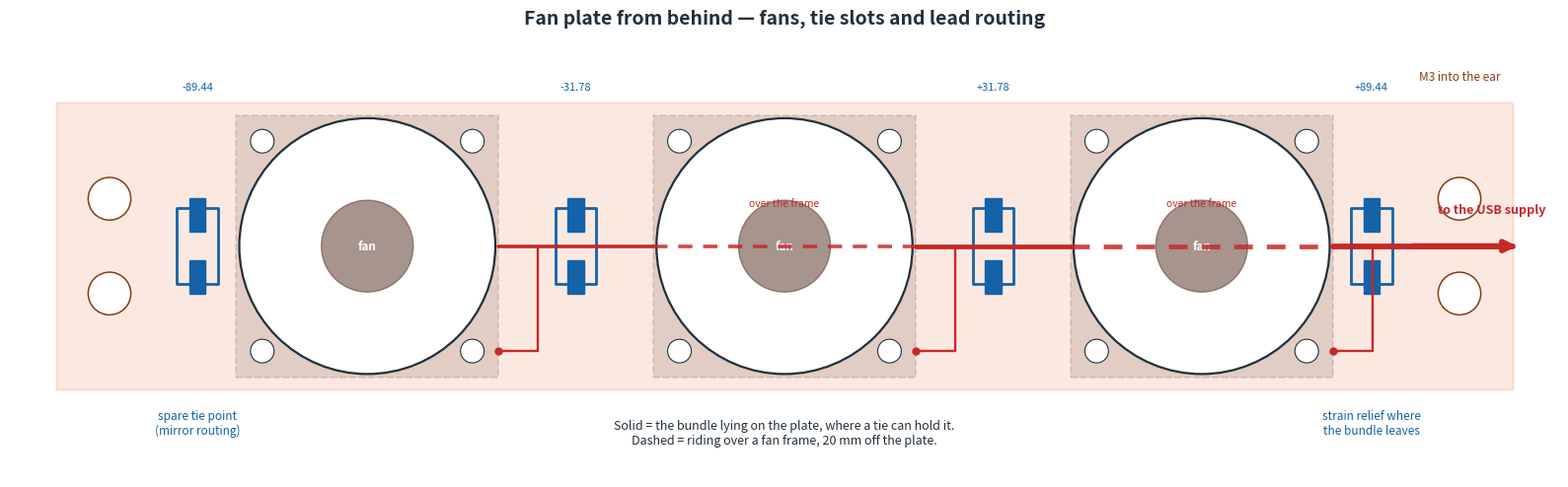

Generate this figure with matplotlib:
"""Draw the fan plate from behind: fans, tie slots and how the leads route.

    python scripts/build_wiring_diagram.py

Writes docs/images/fan-wiring.png. Geometry comes from the same constants as
build_rear_fan_plate.py, so the diagram cannot drift from the part.

Requires matplotlib.
"""

from pathlib import Path

import matplotlib
matplotlib.use("Agg")
import matplotlib.pyplot as plt
from matplotlib.patches import Circle, FancyArrowPatch, Rectangle

OUT = Path("docs/images/fan-wiring.png")

PLATE_WIDTH, PLATE_Y0, PLATE_Y1 = 222.0, 0.4, 44.05
FAN_CENTRES_X = (-63.55, 0.0, 63.55)
FAN_CENTRE_Y, FAN_OPENING_DIA, FAN_BODY = 22.225, 39.0, 40.0
FAN_SCREW_PITCH, FAN_SCREW_DIA = 32.0, 3.6
BOSS_X, BOSS_ROWS, CBORE_DIA = 102.82, (15.0, 29.45), 6.5
TIE_SLOT_X = (-89.44, -31.78, 31.78, 89.44)
TIE_SLOT_Y = (17.5, 27.0)
TIE_SLOT_W, TIE_SLOT_H = 2.5, 5.0

PRINTED = "#e2571e"
FANC = "#5e3d30"
INK = "#22303c"
CABLE = "#c62828"
TIE = "#1462a8"

# The lead leaves the side of the frame at the plate face, at the corner
# nearest the bottom. Routed toward +x, where the bundle leaves for the USB
# supply, each lead is tied down in the first clear span it reaches.
EXIT_Y = 8.0
BUNDLE_Y = 22.225


def draw():
    figure, ax = plt.subplots(figsize=(16, 5.6))

    ax.add_patch(Rectangle((-PLATE_WIDTH / 2, PLATE_Y0), PLATE_WIDTH,
                           PLATE_Y1 - PLATE_Y0, facecolor=PRINTED, alpha=.13,
                           edgecolor=PRINTED, lw=1.8))

    for hole_x in (-BOSS_X, BOSS_X):
        for hole_y in BOSS_ROWS:
            ax.add_patch(Circle((hole_x, hole_y), CBORE_DIA / 2,
                                facecolor="white", edgecolor="#8a3b12", lw=1.1))
    ax.text(BOSS_X, PLATE_Y1 + 3.5, "M3 into the ear", ha="center",
            fontsize=8.5, color="#8a3b12")

    for fan_x in FAN_CENTRES_X:
        ax.add_patch(Rectangle((fan_x - FAN_BODY / 2, FAN_CENTRE_Y - FAN_BODY / 2),
                               FAN_BODY, FAN_BODY, facecolor=FANC, alpha=.16,
                               edgecolor=FANC, lw=1.3, ls="--"))
        ax.add_patch(Circle((fan_x, FAN_CENTRE_Y), FAN_OPENING_DIA / 2,
                            facecolor="white", edgecolor=INK, lw=1.6))
        ax.add_patch(Circle((fan_x, FAN_CENTRE_Y), 7.0, facecolor=FANC,
                            alpha=.55, edgecolor=FANC))
        for dx in (-FAN_SCREW_PITCH / 2, FAN_SCREW_PITCH / 2):
            for dy in (-FAN_SCREW_PITCH / 2, FAN_SCREW_PITCH / 2):
                ax.add_patch(Circle((fan_x + dx, FAN_CENTRE_Y + dy),
                                    FAN_SCREW_DIA / 2, facecolor="white",
                                    edgecolor=INK, lw=.8))
        ax.text(fan_x, FAN_CENTRE_Y, "fan", ha="center", va="center",
                fontsize=8.5, color="white", weight="bold")

    for slot_x in TIE_SLOT_X:
        for slot_y in TIE_SLOT_Y:
            ax.add_patch(Rectangle((slot_x - TIE_SLOT_W / 2, slot_y - TIE_SLOT_H / 2),
                                   TIE_SLOT_W, TIE_SLOT_H, facecolor=TIE,
                                   edgecolor=TIE))
        # the tie itself: a loop through both slots, over the bundle
        ax.add_patch(Rectangle((slot_x - 3.1, TIE_SLOT_Y[0] - 1.0), 6.2,
                               TIE_SLOT_Y[1] - TIE_SLOT_Y[0] + 2.0,
                               facecolor="none", edgecolor=TIE, lw=2.0,
                               joinstyle="round"))

    # The fans bolt flush to the plate, so the bundle can only lie against it
    # in the clear spans between fan bodies. Between them it rides over the
    # 20 mm-deep frames, which is where a tie cannot reach it -- drawn dashed.
    spans, blocked = [], []
    edges = [-PLATE_WIDTH / 2] + [v for f in FAN_CENTRES_X
                                  for v in (f - FAN_BODY / 2, f + FAN_BODY / 2)] \
        + [PLATE_WIDTH / 2]
    for i in range(0, len(edges) - 1):
        (spans if i % 2 == 0 else blocked).append((edges[i], edges[i + 1]))

    start_x = FAN_CENTRES_X[0] + FAN_BODY / 2
    for lo, hi in spans:
        if hi <= start_x:
            continue
        lo = max(lo, start_x)
        joined = sum(1 for f in FAN_CENTRES_X if f + FAN_BODY / 2 <= lo + 0.01)
        ax.plot([lo, hi], [BUNDLE_Y, BUNDLE_Y], color=CABLE,
                lw=1.8 + 0.8 * joined, solid_capstyle="round", zorder=6)
    for lo, hi in blocked:
        if hi <= start_x:
            continue
        joined = sum(1 for f in FAN_CENTRES_X if f + FAN_BODY / 2 <= lo + 0.01)
        ax.plot([lo, hi], [BUNDLE_Y, BUNDLE_Y], color=CABLE,
                lw=1.8 + 0.8 * joined, ls=(0, (4, 3)), alpha=.85, zorder=6)
        ax.text((lo + hi) / 2, BUNDLE_Y + 6.0, "over the frame", ha="center",
                fontsize=7.5, color=CABLE, style="italic")

    # each lead out of the side of its frame, up to the bundle in the span
    for fan_x in FAN_CENTRES_X:
        exit_x, exit_y = fan_x + FAN_BODY / 2, FAN_CENTRE_Y - FAN_SCREW_PITCH / 2
        ax.plot([exit_x, exit_x + 6.0, exit_x + 6.0],
                [exit_y, exit_y, BUNDLE_Y], color=CABLE, lw=1.7,
                solid_capstyle="round", zorder=7)
        ax.plot(exit_x, exit_y, "o", color=CABLE, ms=5, zorder=8)

    ax.add_patch(FancyArrowPatch((95.32, BUNDLE_Y), (112.0, BUNDLE_Y),
                                 arrowstyle="-|>", mutation_scale=16,
                                 color=CABLE, lw=4.2, zorder=6))
    ax.text(116.0, BUNDLE_Y + 5.0, "to the USB supply", ha="right",
            fontsize=9, color=CABLE, weight="bold")

    for slot_x in TIE_SLOT_X:
        ax.text(slot_x, PLATE_Y1 + 2.0, f"{slot_x:+.2f}", ha="center",
                fontsize=8, color=TIE)
    ax.text(-89.44, -6.5, "spare tie point\n(mirror routing)", ha="center",
            fontsize=8.5, color=TIE)
    ax.text(0, -8.0, "Solid = the bundle lying on the plate, where a tie can hold it.\n"
                     "Dashed = riding over a fan frame, 20 mm off the plate.",
            ha="center", fontsize=9, color=INK)
    ax.text(89.44, -6.5, "strain relief where\nthe bundle leaves",
            ha="center", fontsize=8.5, color=TIE)

    ax.set_xlim(-118, 118)
    ax.set_ylim(-13, 54)
    ax.set_aspect("equal")
    ax.axis("off")
    ax.set_title("Fan plate from behind — fans, tie slots and lead routing",
                 fontsize=14, weight="bold", color=INK, pad=10)

    OUT.parent.mkdir(parents=True, exist_ok=True)
    figure.tight_layout()
    figure.savefig(OUT, dpi=130)
    print("wrote", OUT)
    print(f"  {len(FAN_CENTRES_X)} fans at x {list(FAN_CENTRES_X)}")
    print(f"  {len(TIE_SLOT_X)} tie pairs at x {list(TIE_SLOT_X)}, "
          f"y {TIE_SLOT_Y[0]}/{TIE_SLOT_Y[1]}")


if __name__ == "__main__":
    draw()
